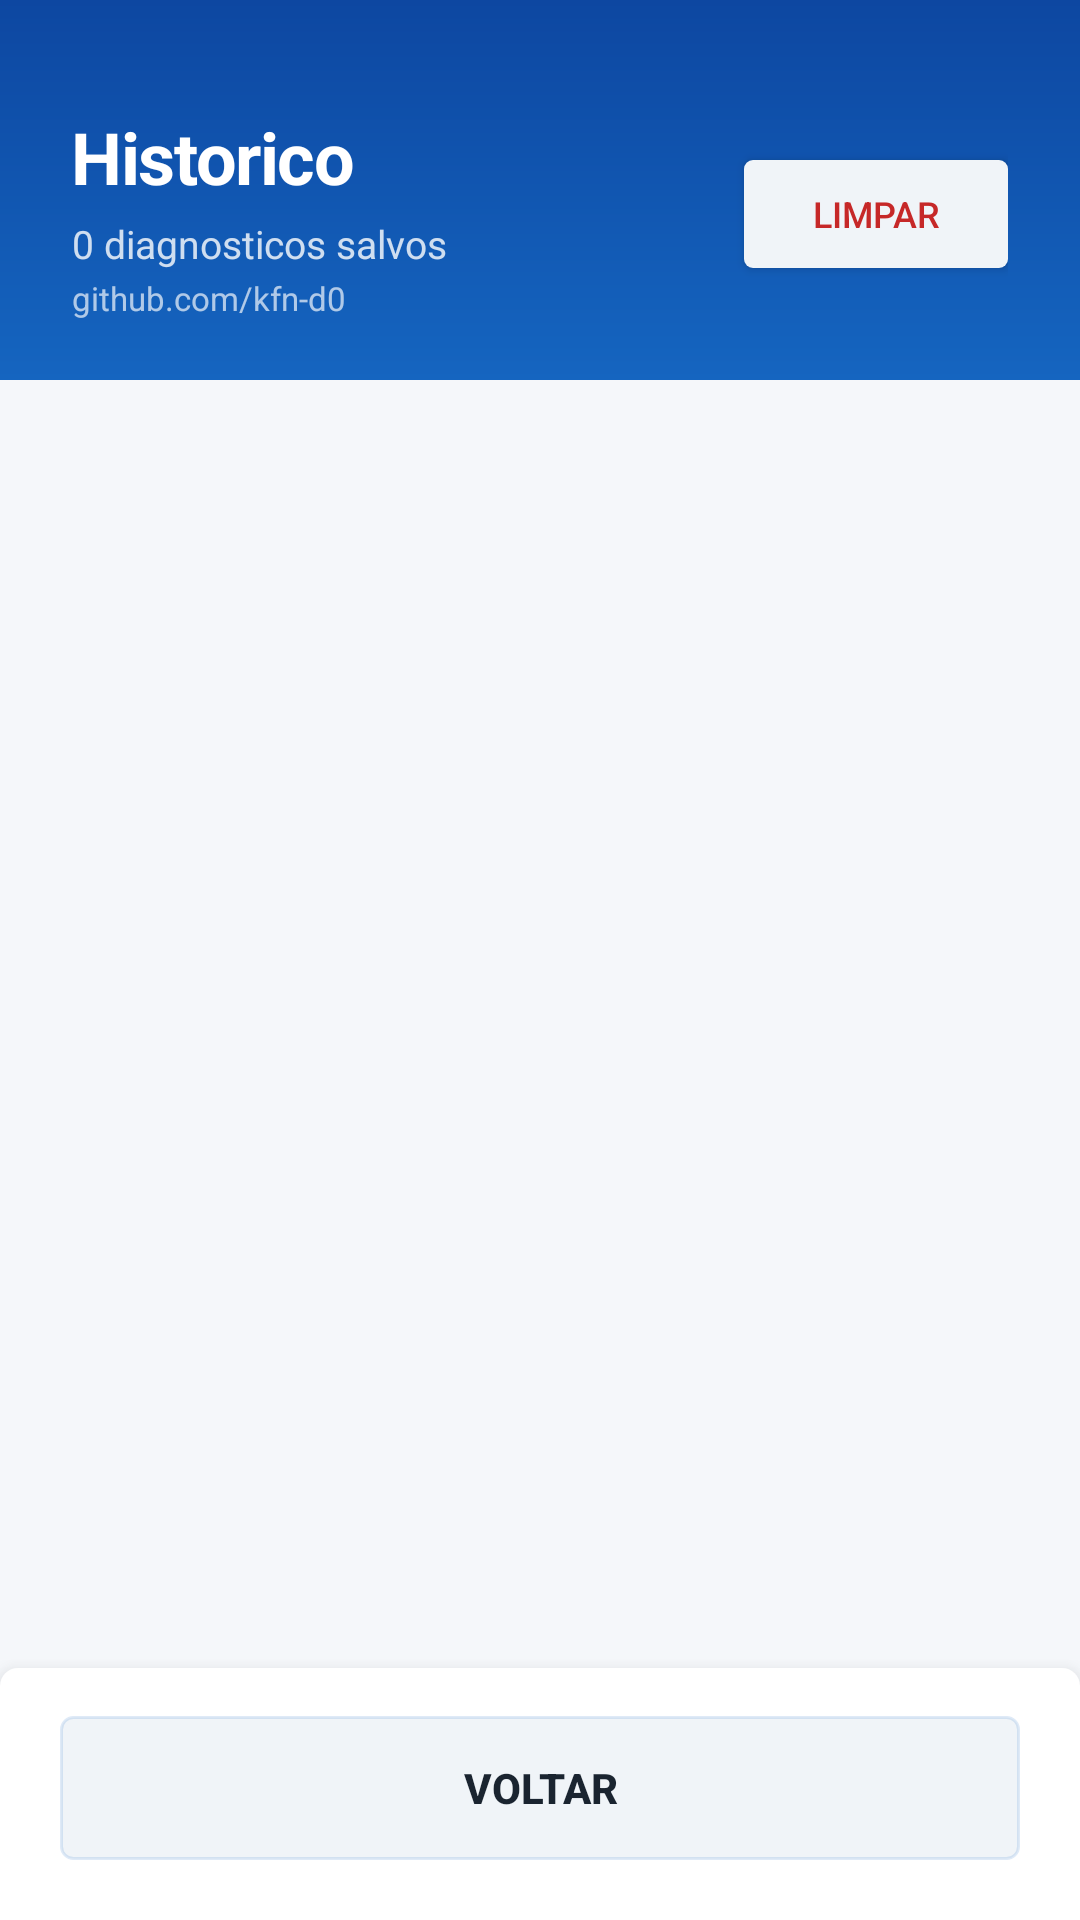

Android layout source for this screen:
<!-- AndroidManifest.xml: application theme AppTheme -->
<!-- res/layout/activity_history.xml -->
<?xml version="1.0" encoding="utf-8"?>

<LinearLayout xmlns:android="http://schemas.android.com/apk/res/android"
    android:layout_width="match_parent"
    android:layout_height="match_parent"
    android:orientation="vertical"
    android:background="@color/bg_dark">

    
    <LinearLayout
        android:layout_width="match_parent"
        android:layout_height="wrap_content"
        android:orientation="horizontal"
        android:background="@drawable/bg_header_gradient"
        android:paddingStart="24dp"
        android:paddingEnd="24dp"
        android:paddingTop="36dp"
        android:paddingBottom="20dp"
        android:gravity="center_vertical">

        <LinearLayout
            android:layout_width="0dp"
            android:layout_height="wrap_content"
            android:layout_weight="1"
            android:orientation="vertical">

            <TextView
                android:layout_width="wrap_content"
                android:layout_height="wrap_content"
                android:text="Historico"
                android:textSize="24sp"
                android:textColor="#FFFFFFFF"
                android:textStyle="bold"
                android:letterSpacing="-0.02" />

            <TextView
                android:id="@+id/tv_history_count"
                android:layout_width="wrap_content"
                android:layout_height="wrap_content"
                android:text="0 diagnosticos salvos"
                android:textSize="13sp"
                android:textColor="#CCFFFFFF"
                android:layout_marginTop="4dp" />

            <TextView
                android:id="@+id/tv_github_link"
                android:layout_width="wrap_content"
                android:layout_height="wrap_content"
                android:text="github.com/kfn-d0"
                android:textColor="#AAFFFFFF"
                android:textSize="11sp"
                android:layout_marginTop="2dp"
                android:clickable="true" />
        </LinearLayout>

        <Button
            android:id="@+id/btn_clear_history"
            android:layout_width="wrap_content"
            android:layout_height="36dp"
            android:text="Limpar"
            android:textColor="@color/status_fail"
            android:textSize="12sp"
            android:background="@drawable/bg_card_elevated"
            android:paddingStart="16dp"
            android:paddingEnd="16dp" />
    </LinearLayout>

    
    <TextView
        android:id="@+id/tv_empty_history"
        android:layout_width="match_parent"
        android:layout_height="match_parent"
        android:text="Nenhum diagnostico salvo ainda.\nExecute um diagnostico para ver o historico."
        android:textColor="@color/text_hint"
        android:textSize="14sp"
        android:gravity="center"
        android:visibility="gone"
        android:padding="32dp" />

    
    <ScrollView
        android:layout_width="match_parent"
        android:layout_height="0dp"
        android:layout_weight="1"
        android:clipToPadding="false">

        <LinearLayout
            android:id="@+id/history_list"
            android:layout_width="match_parent"
            android:layout_height="wrap_content"
            android:orientation="vertical"
            android:paddingStart="16dp"
            android:paddingEnd="16dp"
            android:paddingTop="16dp"
            android:paddingBottom="100dp" />
    </ScrollView>

    
    <LinearLayout
        android:layout_width="match_parent"
        android:layout_height="wrap_content"
        android:background="@drawable/bg_bottom_bar"
        android:paddingStart="20dp"
        android:paddingEnd="20dp"
        android:paddingTop="16dp"
        android:paddingBottom="20dp"
        android:elevation="8dp">

        <Button
            android:id="@+id/btn_back"
            android:layout_width="match_parent"
            android:layout_height="48dp"
            android:text="Voltar"
            android:textColor="@color/text_primary"
            android:textSize="14sp"
            android:textStyle="bold"
            android:background="@drawable/bg_button_secondary" />
    </LinearLayout>
</LinearLayout>
<!-- resources referenced by this layout -->
<resources>
  <color name="bg_dark">#FFF5F7FA</color>
  <color name="status_fail">#FFC62828</color>
  <color name="text_hint">#FF9CAFC4</color>
  <color name="text_primary">#FF1A2430</color>
  <!-- drawable bg_bottom_bar (drawable) -->
  <?xml version="1.0" encoding="utf-8"?>
  
  <shape xmlns:android="http://schemas.android.com/apk/res/android"
      android:shape="rectangle">
      <solid android:color="#FFFFFFFF" />
      <corners android:topLeftRadius="6dp" android:topRightRadius="6dp" />
  </shape>
  <!-- drawable bg_button_secondary (drawable) -->
  <?xml version="1.0" encoding="utf-8"?>
  
  <shape xmlns:android="http://schemas.android.com/apk/res/android"
      android:shape="rectangle">
      <solid android:color="#FFF0F4F8" />
      <corners android:radius="4dp" />
      <stroke
          android:width="1dp"
          android:color="#221565C0" />
  </shape>
  <!-- drawable bg_card_elevated (drawable) -->
  <?xml version="1.0" encoding="utf-8"?>
  
  <shape xmlns:android="http://schemas.android.com/apk/res/android"
      android:shape="rectangle">
      <solid android:color="#FFF0F4F8" />
      <corners android:radius="3dp" />
  </shape>
  <!-- drawable bg_header_gradient (drawable) -->
  <?xml version="1.0" encoding="utf-8"?>
  
  <shape xmlns:android="http://schemas.android.com/apk/res/android"
      android:shape="rectangle">
      <gradient
          android:startColor="#FF0D47A1"
          android:endColor="#FF1565C0"
          android:angle="270" />
  </shape>
  <style name="AppTheme" parent="android:Theme.Material.Light.NoActionBar">
          <item name="android:colorPrimary">@color/primary</item>
          <item name="android:colorPrimaryDark">@color/primary_dark</item>
          <item name="android:colorAccent">@color/accent</item>
          <item name="android:windowBackground">@color/bg_dark</item>
          <item name="android:statusBarColor">@color/primary_dark</item>
          <item name="android:navigationBarColor">@color/bg_dark</item>
          <item name="android:textColorPrimary">@color/text_primary</item>
          <item name="android:textColorSecondary">@color/text_secondary</item>
      </style>
  <color name="primary">#FF1565C0</color>
  <color name="primary_dark">#FF0D47A1</color>
  <color name="accent">#FF1E88E5</color>
  <color name="text_secondary">#FF6B7C93</color>
</resources>
